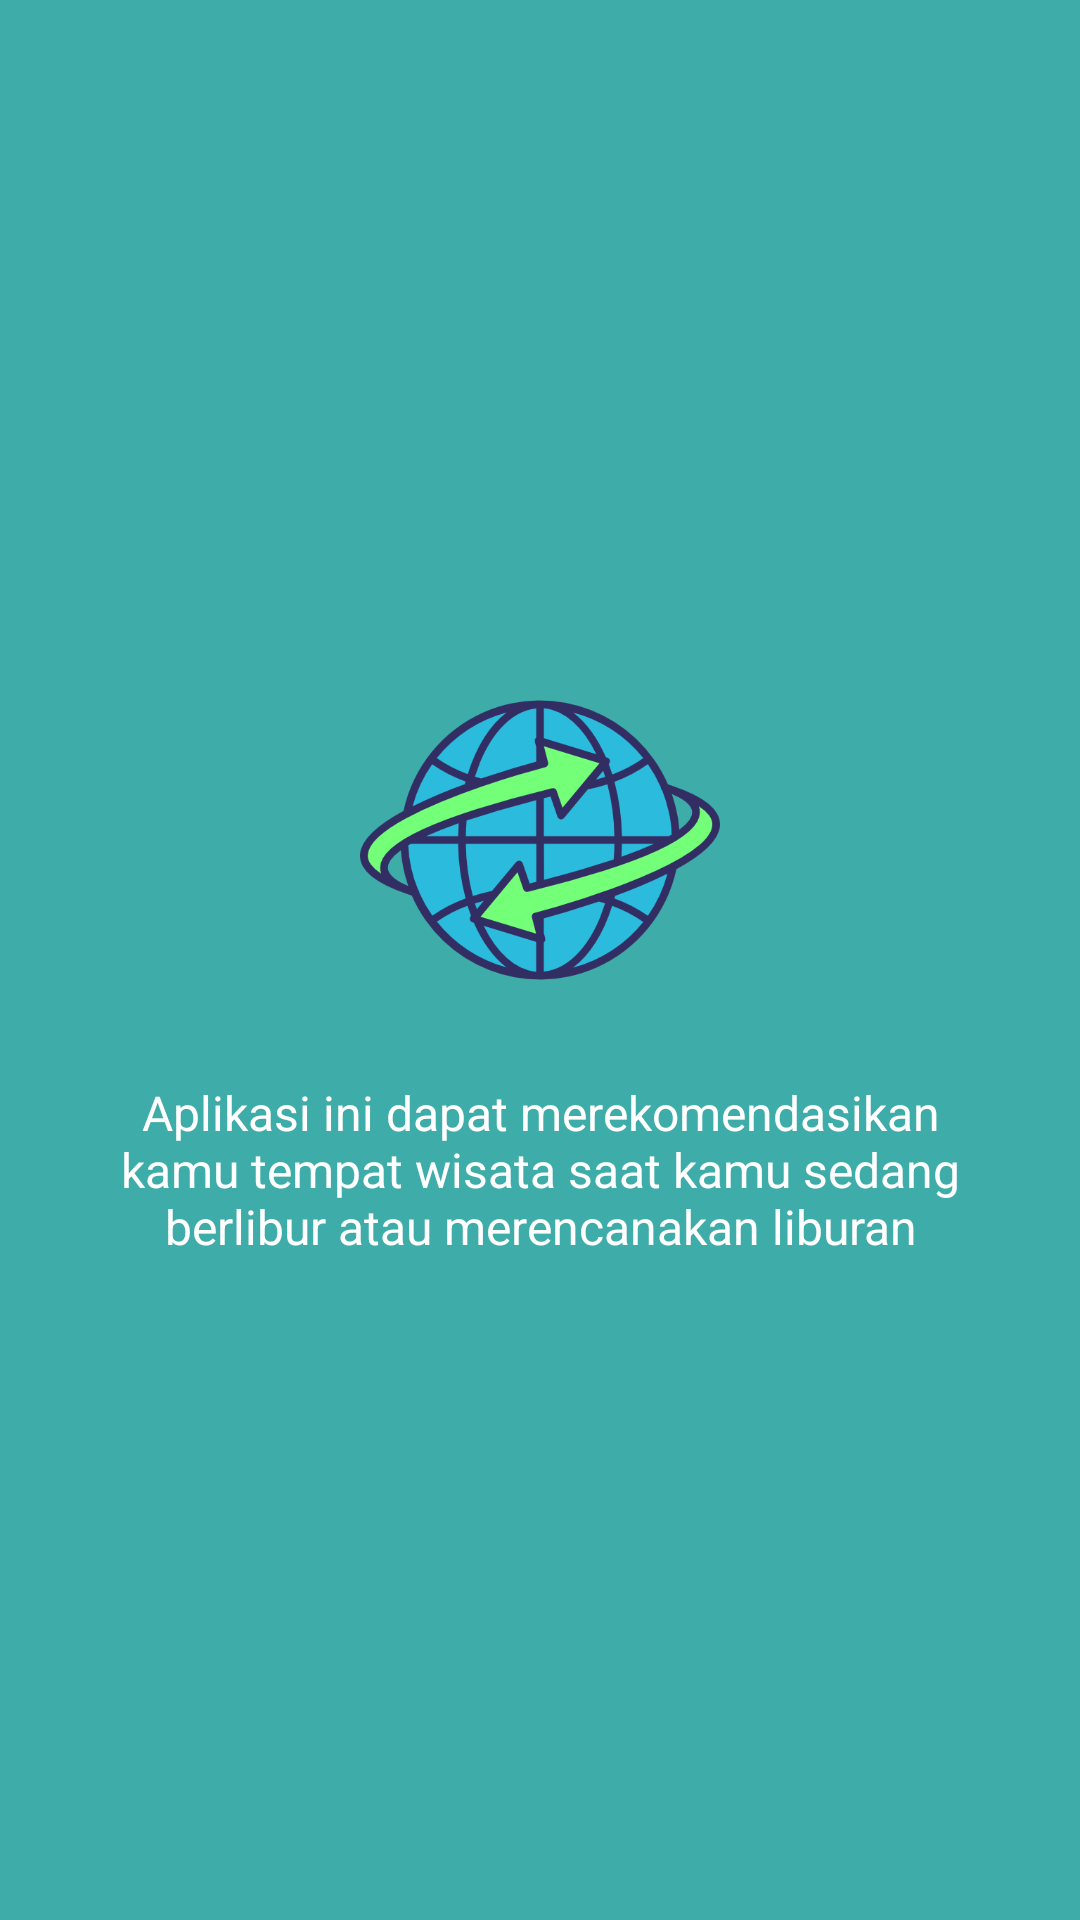

Reconstruct the res/layout file that produces this screen, plus the resources it refers to.
<!-- AndroidManifest.xml: application theme AppTheme -->
<!-- res/layout/welcome_slide2.xml -->
<?xml version="1.0" encoding="utf-8"?>
<RelativeLayout xmlns:android="http://schemas.android.com/apk/res/android"
    android:layout_width="match_parent"
    android:layout_height="match_parent"
    android:background="@color/bg_screen">

    <LinearLayout
        android:layout_width="wrap_content"
        android:layout_height="wrap_content"
        android:layout_centerInParent="true"
        android:gravity="center_horizontal"
        android:orientation="vertical">

        <ImageView
            android:layout_width="@dimen/img_width_height"
            android:layout_height="@dimen/img_width_height"
            android:src="@drawable/grid1" />

        <TextView
            android:layout_width="wrap_content"
            android:layout_height="wrap_content"
            android:layout_marginTop="20dp"
            android:paddingLeft="@dimen/desc_padding"
            android:paddingRight="@dimen/desc_padding"
            android:text="@string/slide_2_desc"
            android:textAlignment="center"
            android:textColor="@android:color/white"
            android:textSize="@dimen/slide_desc" />

    </LinearLayout>


</RelativeLayout>
<!-- resources referenced by this layout -->
<resources>
  <color name="bg_screen">#3EACA8</color>
  <dimen name="desc_padding">40dp</dimen>
  <dimen name="img_width_height">120dp</dimen>
  <dimen name="slide_desc">16dp</dimen>
  <!-- drawable grid1: png bitmap (drawable, 46701 bytes) -->
  <string name="slide_2_desc">Aplikasi ini dapat merekomendasikan kamu tempat wisata saat kamu sedang berlibur atau merencanakan liburan</string>
  <style name="AppTheme" parent="Theme.AppCompat.Light.DarkActionBar">
          
          <item name="colorPrimary">@color/colorPrimary</item>
          <item name="colorPrimaryDark">@color/colorPrimaryDark</item>
          <item name="colorAccent">@color/colorAccent</item>
          <item name="windowActionBar">false</item>
          <item name="windowNoTitle">true</item>
      </style>
  <color name="colorPrimary">#3F51B5</color>
  <color name="colorPrimaryDark">#303F9F</color>
  <color name="colorAccent">#FF4081</color>
</resources>
